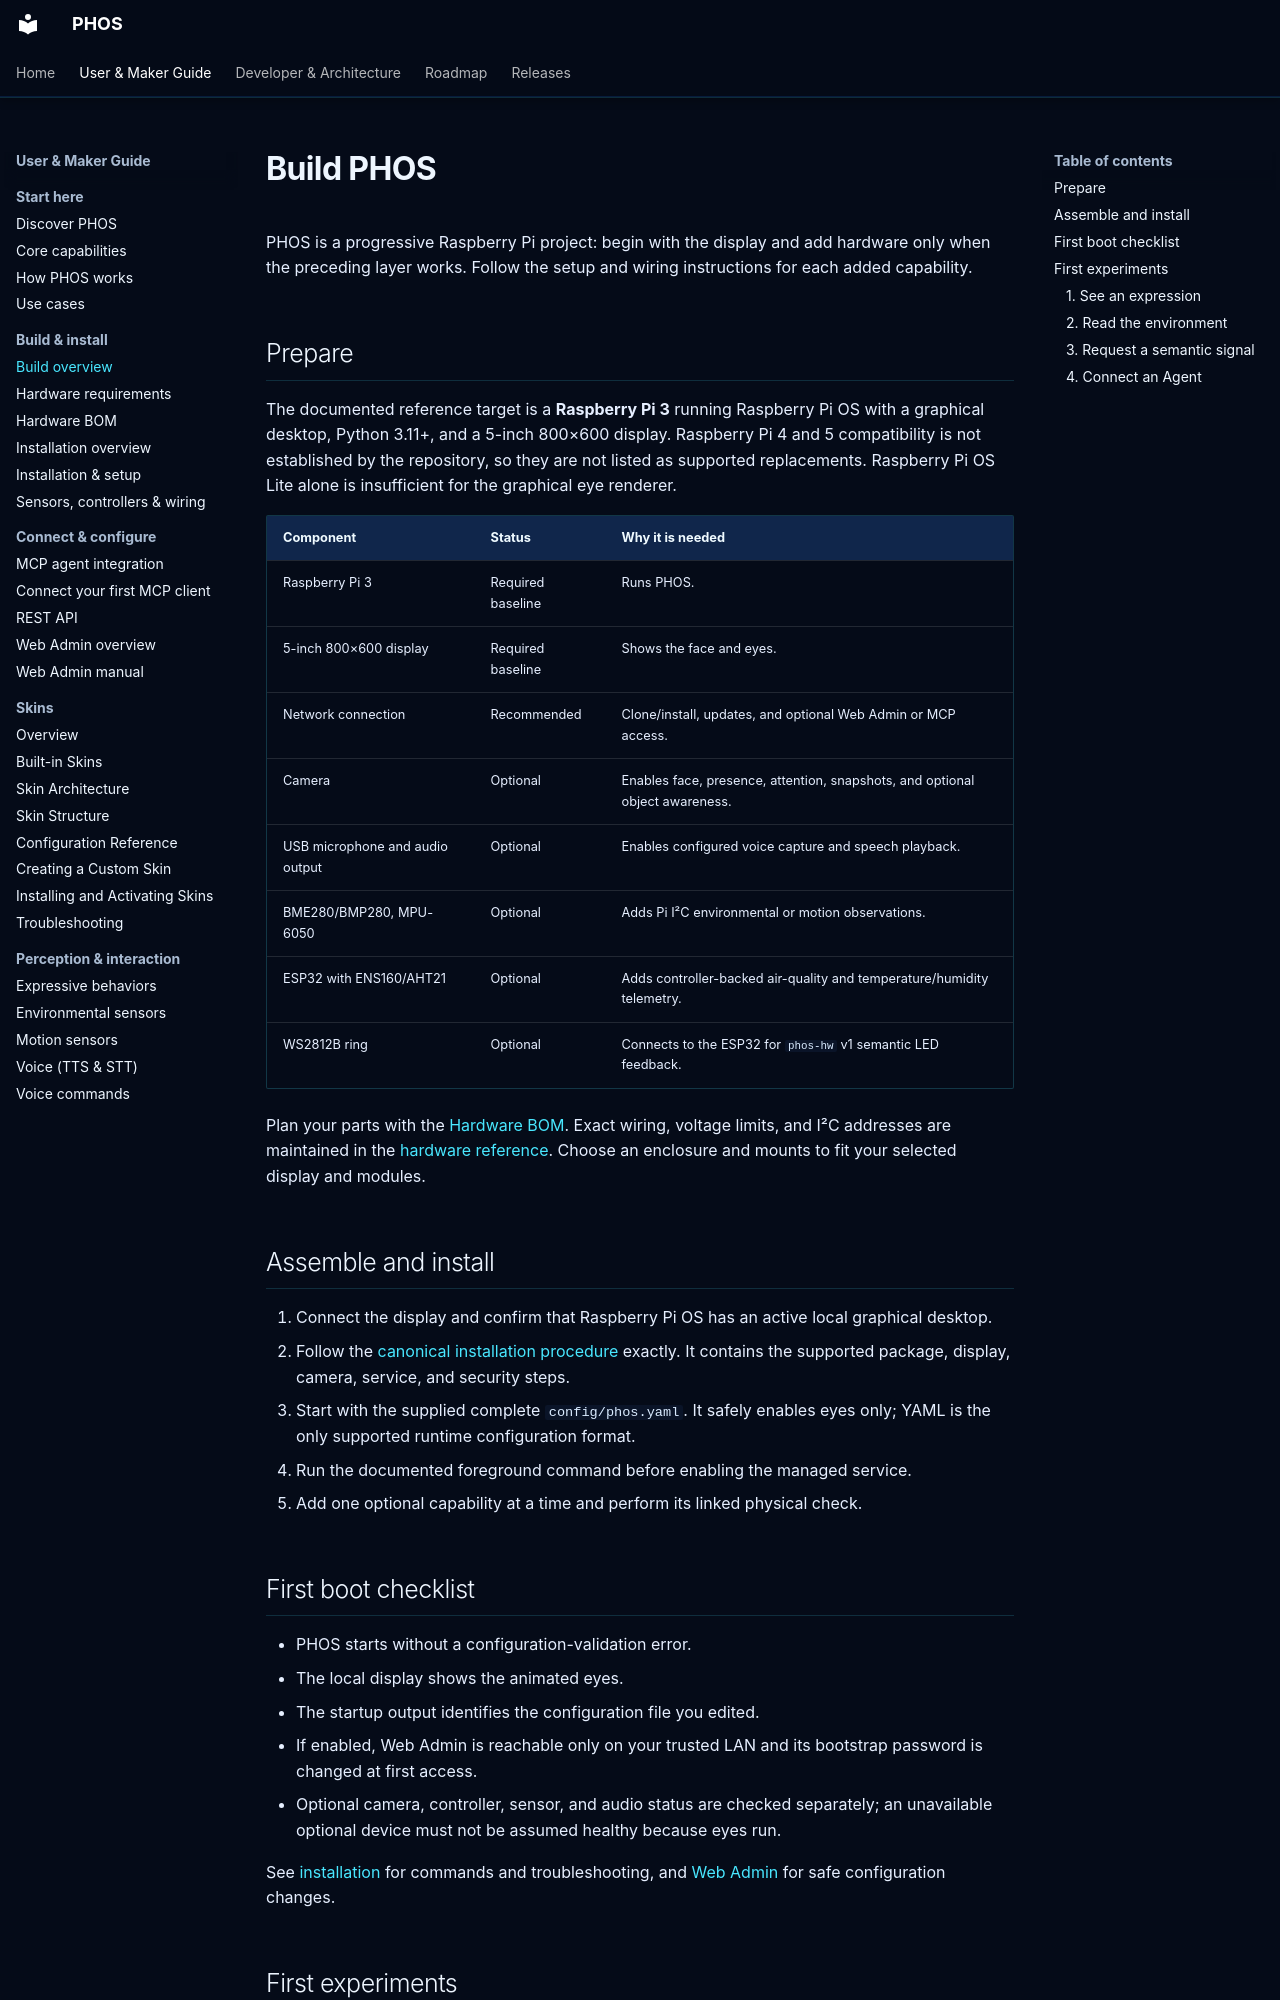

repository: phosairobot/phos · page: build-phos/index.html · generator: mkdocs

# Build PHOS

PHOS is a progressive Raspberry Pi project: begin with the display and add
hardware only when the preceding layer works. Follow the setup and wiring
instructions for each added capability.

## Prepare

The documented reference target is a **Raspberry Pi 3** running Raspberry Pi OS
with a graphical desktop, Python 3.11+, and a 5-inch 800×600 display. Raspberry
Pi 4 and 5 compatibility is not established by the repository, so they are not
listed as supported replacements. Raspberry Pi OS Lite alone is insufficient
for the graphical eye renderer.

| Component | Status | Why it is needed |
| --- | --- | --- |
| Raspberry Pi 3 | Required baseline | Runs PHOS. |
| 5-inch 800×600 display | Required baseline | Shows the face and eyes. |
| Network connection | Recommended | Clone/install, updates, and optional Web Admin or MCP access. |
| Camera | Optional | Enables face, presence, attention, snapshots, and optional object awareness. |
| USB microphone and audio output | Optional | Enables configured voice capture and speech playback. |
| BME280/BMP280, MPU-6050 | Optional | Adds Pi I²C environmental or motion observations. |
| ESP32 with ENS160/AHT21 | Optional | Adds controller-backed air-quality and temperature/humidity telemetry. |
| WS2812B ring | Optional | Connects to the ESP32 for `phos-hw` v1 semantic LED feedback. |

Plan your parts with the [Hardware BOM](hardware-bom.md). Exact wiring,
voltage limits, and I²C addresses are maintained in the [hardware reference](hardware.md).
Choose an enclosure and mounts to fit your selected display and modules.

## Assemble and install

1. Connect the display and confirm that Raspberry Pi OS has an active local
   graphical desktop.
2. Follow the [canonical installation procedure](installation.md) exactly. It
   contains the supported package, display, camera, service, and security steps.
3. Start with the supplied complete `config/phos.yaml`. It safely enables eyes
   only; YAML is the only supported runtime configuration format.
4. Run the documented foreground command before enabling the managed service.
5. Add one optional capability at a time and perform its linked physical check.

## First boot checklist

- PHOS starts without a configuration-validation error.
- The local display shows the animated eyes.
- The startup output identifies the configuration file you edited.
- If enabled, Web Admin is reachable only on your trusted LAN and its bootstrap
  password is changed at first access.
- Optional camera, controller, sensor, and audio status are checked separately;
  an unavailable optional device must not be assumed healthy because eyes run.

See [installation](installation.md) for commands and troubleshooting, and
[Web Admin](web-administration.md) for safe configuration changes.

## First experiments
